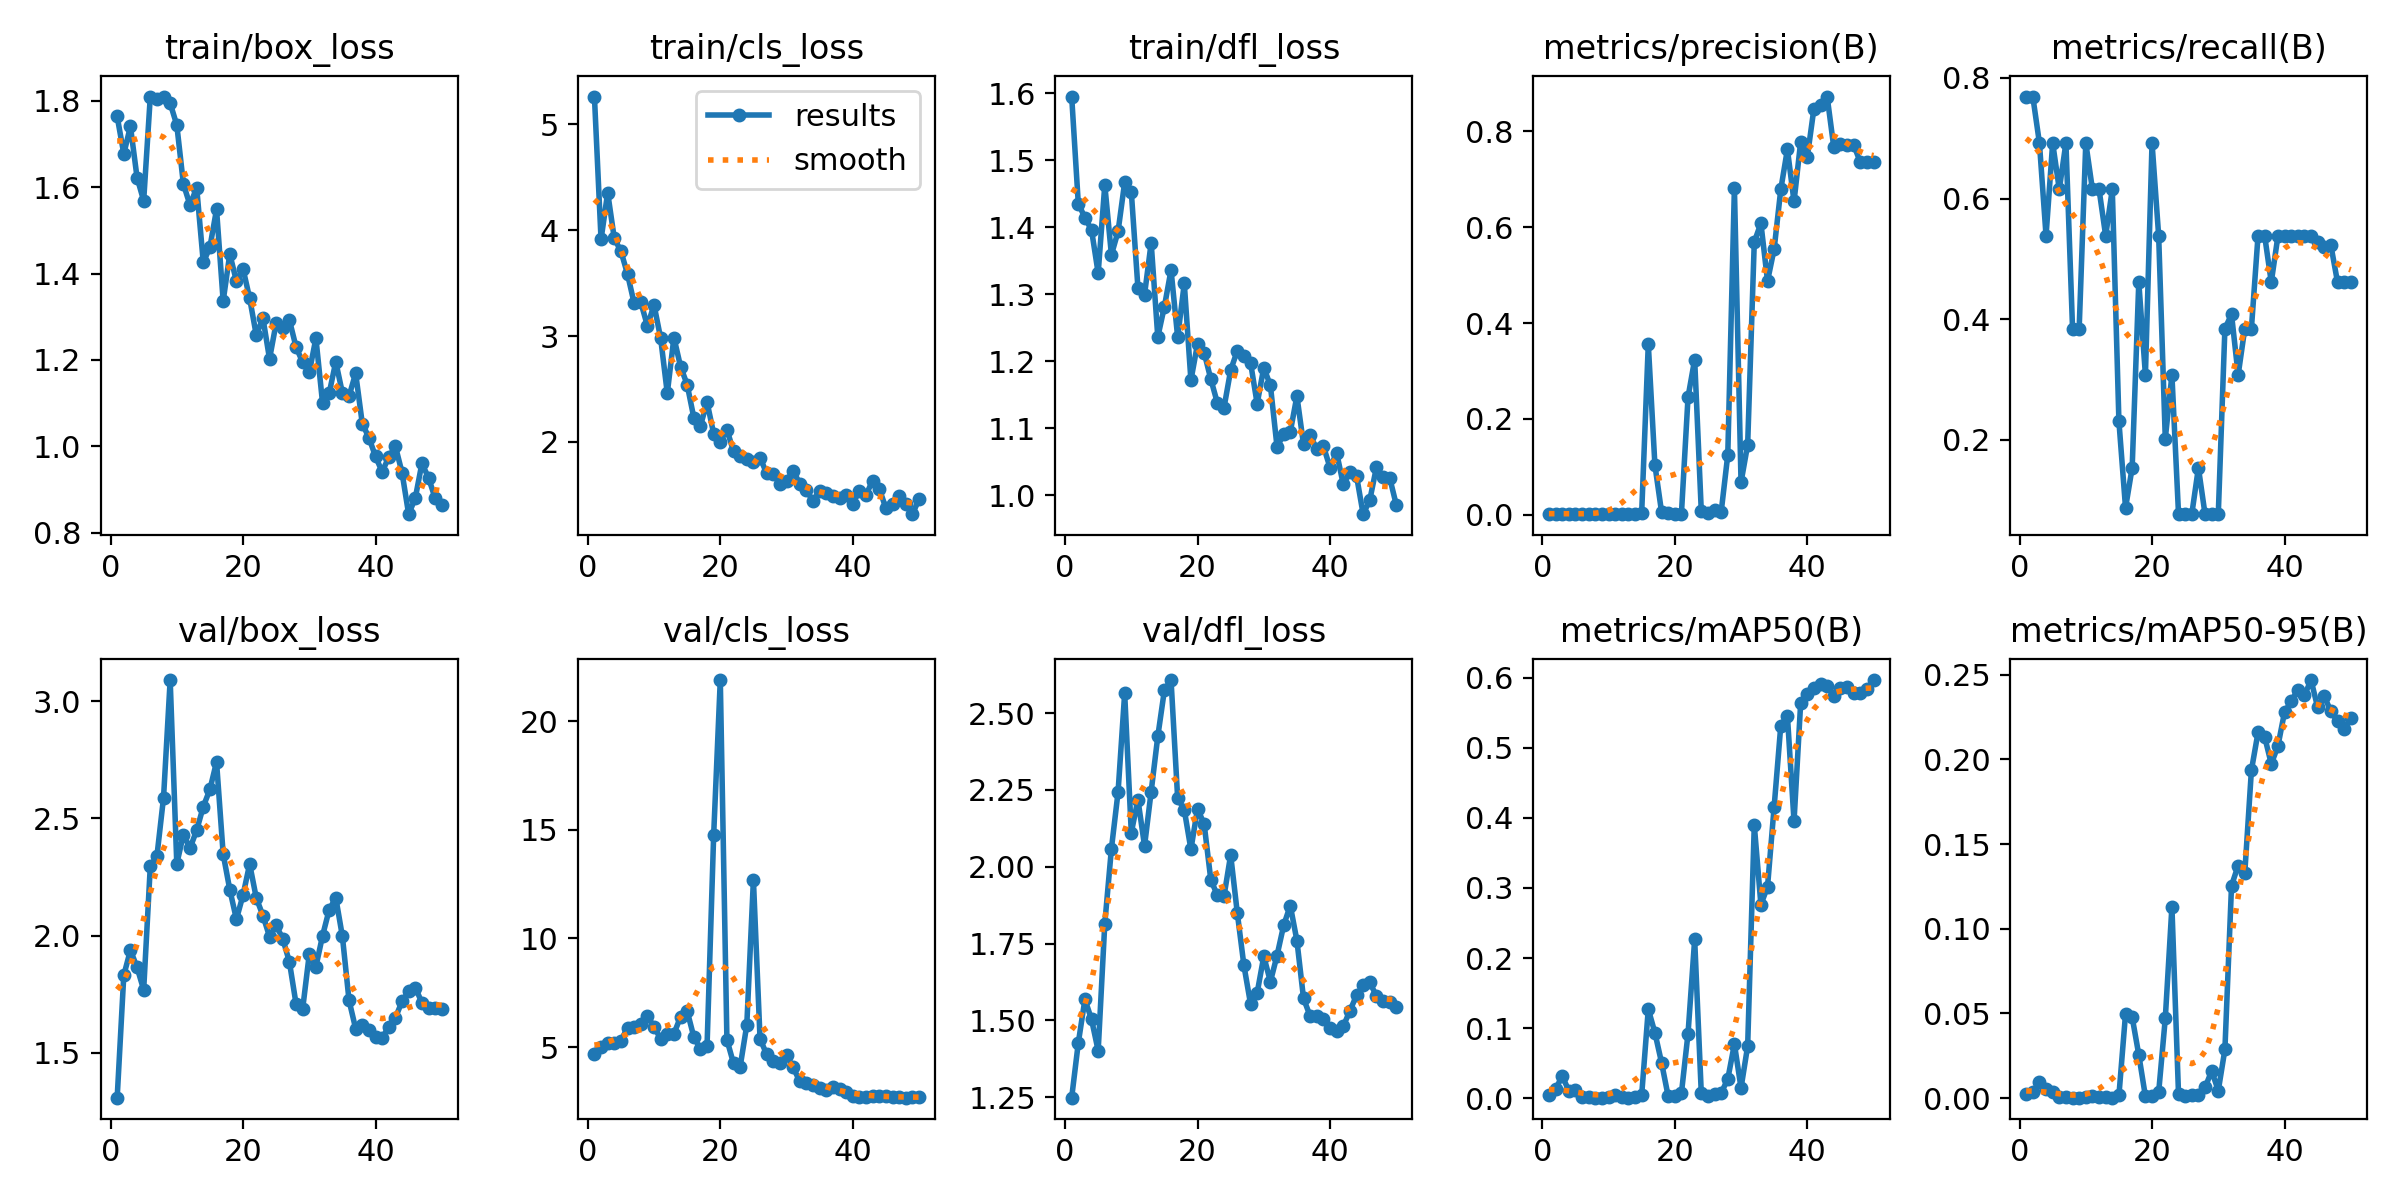

Values plotted in this chart, from the file beside it:
epoch, time, train/box_loss, train/cls_loss, train/dfl_loss, metrics/precision(B), metrics/recall(B), metrics/mAP50(B), metrics/mAP50-95(B), val/box_loss, val/cls_loss, val/dfl_loss, lr/pg0, lr/pg1, lr/pg2
1, 37.36, 1.764, 5.263, 1.595, 0.00256, 0.7692, 0.00412, 0.00225, 1.308, 4.669, 1.249, 0.0005, 0.0005, 0.0005
2, 69.14, 1.677, 3.913, 1.435, 0.00256, 0.7692, 0.0126, 0.00376, 1.83, 4.979, 1.427, 0.001144, 0.001144, 0.001144
3, 98.64, 1.741, 4.356, 1.414, 0.00231, 0.6923, 0.03216, 0.00932, 1.937, 5.188, 1.569, 0.001761, 0.001761, 0.001761
4, 128.9, 1.622, 3.923, 1.396, 0.00179, 0.5385, 0.01066, 0.00522, 1.864, 5.181, 1.503, 0.001881, 0.001881, 0.001881
5, 159.5, 1.569, 3.803, 1.332, 0.00231, 0.6923, 0.01137, 0.00376, 1.768, 5.294, 1.402, 0.001842, 0.001842, 0.001842
6, 187.7, 1.81, 3.585, 1.463, 0.00205, 0.6154, 0.00184, 0.00078, 2.296, 5.894, 1.815, 0.001802, 0.001802, 0.001802
7, 216.6, 1.805, 3.309, 1.359, 0.00231, 0.6923, 0.00222, 0.0008, 2.339, 5.941, 2.059, 0.001762, 0.001762, 0.001762
8, 241.2, 1.808, 3.319, 1.394, 0.00128, 0.3846, 0.0009, 0.00035, 2.589, 6.055, 2.242, 0.001723, 0.001723, 0.001723
9, 268.8, 1.794, 3.097, 1.467, 0.00128, 0.3846, 0.00104, 0.00032, 3.091, 6.423, 2.564, 0.001683, 0.001683, 0.001683
10, 310.5, 1.744, 3.295, 1.453, 0.00231, 0.6923, 0.00218, 0.00091, 2.306, 5.934, 2.111, 0.001644, 0.001644, 0.001644
11, 322.7, 1.607, 2.979, 1.31, 0.00205, 0.6154, 0.00435, 0.00155, 2.431, 5.375, 2.219, 0.001604, 0.001604, 0.001604
12, 333.6, 1.558, 2.461, 1.3, 0.00205, 0.6154, 0.00163, 0.00063, 2.374, 5.618, 2.068, 0.001564, 0.001564, 0.001564
13, 344.4, 1.599, 2.987, 1.377, 0.00179, 0.5385, 0.00112, 0.00049, 2.449, 5.613, 2.245, 0.001525, 0.001525, 0.001525
14, 355.4, 1.426, 2.713, 1.236, 0.00205, 0.6154, 0.00135, 0.00042, 2.551, 6.386, 2.424, 0.001485, 0.001485, 0.001485
15, 366, 1.461, 2.542, 1.282, 0.0034, 0.2308, 0.00445, 0.00164, 2.624, 6.656, 2.575, 0.001446, 0.001446, 0.001446
16, 376.5, 1.549, 2.231, 1.336, 0.3561, 0.08743, 0.1272, 0.0498, 2.742, 5.469, 2.607, 0.001406, 0.001406, 0.001406
17, 387, 1.336, 2.151, 1.236, 0.1037, 0.1538, 0.09345, 0.04783, 2.348, 4.904, 2.223, 0.001366, 0.001366, 0.001366
18, 397.4, 1.445, 2.378, 1.316, 0.00614, 0.4615, 0.05096, 0.0256, 2.196, 5.029, 2.185, 0.001327, 0.001327, 0.001327
19, 407.9, 1.382, 2.079, 1.172, 0.00422, 0.3077, 0.00298, 0.00106, 2.07, 14.76, 2.057, 0.001287, 0.001287, 0.001287
20, 418.3, 1.411, 2.003, 1.226, 0.00231, 0.6923, 0.00261, 0.00112, 2.173, 21.9, 2.189, 0.001248, 0.001248, 0.001248
21, 428.9, 1.343, 2.117, 1.213, 0.00179, 0.5385, 0.00713, 0.00348, 2.305, 5.337, 2.139, 0.001208, 0.001208, 0.001208
22, 439.3, 1.257, 1.912, 1.174, 0.2455, 0.202, 0.09237, 0.04713, 2.16, 4.245, 1.958, 0.001168, 0.001168, 0.001168
23, 449.7, 1.297, 1.866, 1.138, 0.3238, 0.3077, 0.2266, 0.1129, 2.085, 4.096, 1.907, 0.001129, 0.001129, 0.001129
24, 460.2, 1.202, 1.841, 1.131, 0.00782, 0.07692, 0.00728, 0.0022, 1.995, 6.009, 1.905, 0.001089, 0.001089, 0.001089
25, 470.7, 1.285, 1.813, 1.187, 0.00392, 0.07692, 0.00337, 0.00106, 2.043, 12.71, 2.038, 0.00105, 0.00105, 0.00105
26, 481.1, 1.275, 1.852, 1.216, 0.01021, 0.07692, 0.00567, 0.00163, 1.986, 5.377, 1.85, 0.00101, 0.00101, 0.00101
27, 491.6, 1.292, 1.704, 1.208, 0.00566, 0.1538, 0.00754, 0.00204, 1.887, 4.664, 1.679, 0.0009704, 0.0009704, 0.0009704
28, 502.1, 1.23, 1.695, 1.198, 0.125, 0.07692, 0.02747, 0.00633, 1.709, 4.364, 1.554, 0.0009308, 0.0009308, 0.0009308
29, 512.6, 1.194, 1.608, 1.137, 0.6821, 0.07692, 0.07735, 0.01606, 1.686, 4.254, 1.59, 0.0008912, 0.0008912, 0.0008912
30, 523.4, 1.171, 1.633, 1.191, 0.06777, 0.07692, 0.01474, 0.00451, 1.921, 4.625, 1.708, 0.0008516, 0.0008516, 0.0008516
31, 533.9, 1.25, 1.728, 1.164, 0.146, 0.3846, 0.07444, 0.02879, 1.867, 4.059, 1.626, 0.000812, 0.000812, 0.000812
32, 544.5, 1.101, 1.606, 1.072, 0.5691, 0.408, 0.3895, 0.1255, 1.999, 3.416, 1.711, 0.0007724, 0.0007724, 0.0007724
33, 555, 1.122, 1.542, 1.091, 0.608, 0.3077, 0.2763, 0.1373, 2.11, 3.345, 1.809, 0.0007328, 0.0007328, 0.0007328
34, 565.5, 1.196, 1.444, 1.095, 0.4876, 0.3846, 0.3017, 0.1329, 2.162, 3.262, 1.874, 0.0006932, 0.0006932, 0.0006932
35, 576.2, 1.123, 1.537, 1.148, 0.5544, 0.3846, 0.416, 0.1935, 1.996, 3.099, 1.76, 0.0006536, 0.0006536, 0.0006536
36, 587, 1.116, 1.521, 1.076, 0.6786, 0.5385, 0.5314, 0.2158, 1.723, 3.016, 1.572, 0.000614, 0.000614, 0.000614
37, 598, 1.169, 1.486, 1.09, 0.7623, 0.5385, 0.5458, 0.2133, 1.602, 3.142, 1.514, 0.0005744, 0.0005744, 0.0005744
38, 608.9, 1.052, 1.472, 1.069, 0.6535, 0.4615, 0.3952, 0.1973, 1.616, 3.081, 1.514, 0.0005348, 0.0005348, 0.0005348
39, 619.7, 1.02, 1.502, 1.074, 0.7775, 0.5377, 0.5634, 0.2078, 1.597, 2.909, 1.505, 0.0004952, 0.0004952, 0.0004952
40, 630.4, 0.9764, 1.417, 1.041, 0.7459, 0.5385, 0.5764, 0.2278, 1.568, 2.765, 1.477, 0.0004556, 0.0004556, 0.0004556
41, 641.1, 0.9406, 1.538, 1.063, 0.847, 0.5385, 0.5852, 0.2341, 1.562, 2.72, 1.466, 0.000416, 0.000416, 0.000416
42, 651.7, 0.9748, 1.501, 1.017, 0.8549, 0.5385, 0.5913, 0.241, 1.611, 2.703, 1.481, 0.0003764, 0.0003764, 0.0003764
43, 662.2, 1, 1.635, 1.035, 0.8724, 0.5385, 0.5878, 0.2377, 1.649, 2.738, 1.531, 0.0003368, 0.0003368, 0.0003368
44, 672.7, 0.9391, 1.56, 1.029, 0.7669, 0.5385, 0.5741, 0.2468, 1.718, 2.738, 1.581, 0.0002972, 0.0002972, 0.0002972
45, 683.2, 0.8426, 1.374, 0.972, 0.7742, 0.5284, 0.5845, 0.2307, 1.761, 2.731, 1.614, 0.0002576, 0.0002576, 0.0002576
46, 693.8, 0.8796, 1.416, 0.993, 0.7712, 0.5203, 0.5867, 0.2373, 1.778, 2.721, 1.624, 0.000218, 0.000218, 0.000218
47, 704.3, 0.9601, 1.488, 1.042, 0.772, 0.5225, 0.5783, 0.2282, 1.714, 2.676, 1.58, 0.0001784, 0.0001784, 0.0001784
48, 715.2, 0.9271, 1.412, 1.028, 0.7355, 0.4615, 0.5776, 0.2224, 1.693, 2.667, 1.565, 0.0001388, 0.0001388, 0.0001388
49, 730.1, 0.8794, 1.318, 1.027, 0.7358, 0.4615, 0.5834, 0.218, 1.689, 2.689, 1.56, 9.92e-05, 9.92e-05, 9.92e-05
50, 742.7, 0.8629, 1.459, 0.9861, 0.7363, 0.4615, 0.5965, 0.2242, 1.684, 2.692, 1.545, 5.96e-05, 5.96e-05, 5.96e-05
